Run: headless pygame with SDL's dummy video driver; simulated clock (each Clock.tick advances the game by its frame time, no real sleeping); random seed 0; keys injected as events and as key.get_pressed() state; no mouse input.
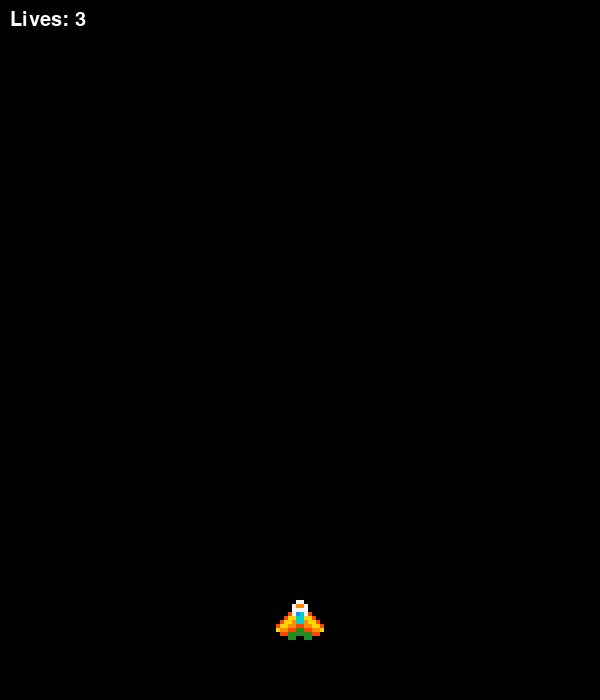
Frame 1 of 4 · flips 1–60 · no input
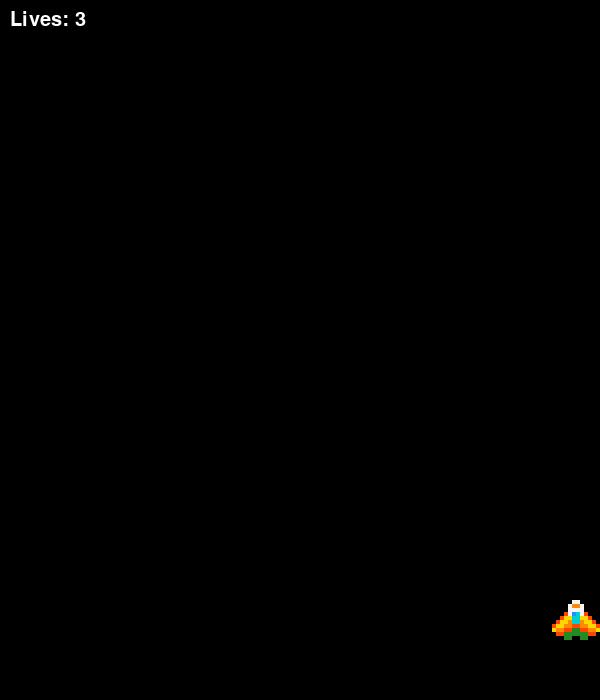
Frame 2 of 4 · flips 61–180 · tapped SPACE, RETURN · held RIGHT (→), D
Frame 3 of 4 · flips 181–300 · held DOWN (↓), S · screen unchanged from frame 2, image omitted
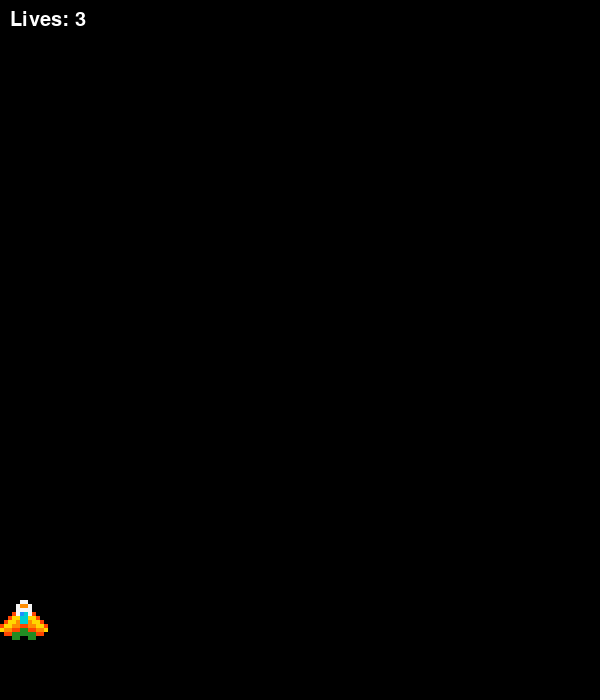
Frame 4 of 4 · flips 301–420 · held LEFT (←), A, UP (↑), W

The pygame program that drew these frames:

import pygame
import random
import sys

# --- CONFIG ---
WIDTH, HEIGHT = 600, 700
PLAYER_SPEED = 7
BULLET_SPEED = 8
ASTEROID_SPEED = 4
SPAWN_RATE = 1200  # ms
FPS = 30

pygame.init()
pygame.display.set_caption("Asteroid Game")
screen = pygame.display.set_mode((WIDTH, HEIGHT))
clock = pygame.time.Clock()

# --- PLAYER ---
# --- PIXEL ART SPACESHIP ---
class Player(pygame.sprite.Sprite):
    def __init__(self):
        super().__init__()

        self.pixel_size = 4

        design = [
            [0,0,0,0,0,6,6,0,0,0,0,0],
            [0,0,0,0,6,1,1,6,0,0,0,0],
            [0,0,0,0,6,6,6,6,0,0,0,0],
            [0,0,0,3,6,5,4,6,3,0,0,0],
            [0,0,3,2,2,4,4,2,2,3,0,0],
            [0,3,2,2,1,4,4,1,2,2,3,0],
            [3,2,2,1,1,3,3,1,1,2,2,3],
            [2,1,1,3,3,7,7,3,3,1,1,2],
            [0,3,3,7,7,7,7,7,7,3,3,0],
            [0,0,0,7,7,0,0,7,7,0,0,0]
        ]

        colors = {
            0: None,
            1: (255, 140, 0),    # Orange
            2: (255, 215, 0),    # Gold
            3: (255, 69, 0),     # Red-Orange
            4: (0, 206, 209),    # Cyan
            5: (30, 144, 255),   # Blue
            6: (245, 245, 245),  # White
            7: (34, 139, 34)     # Green
        }

        # Build spaceship surface
        width = len(design[0]) * self.pixel_size
        height = len(design) * self.pixel_size

        self.image = pygame.Surface((width, height), pygame.SRCALPHA)

        for r, row in enumerate(design):
            for c, code in enumerate(row):
                if code != 0:
                    color = colors[code]
                    x = c * self.pixel_size
                    y = r * self.pixel_size
                    pygame.draw.rect(self.image, color, (x, y, self.pixel_size, self.pixel_size))

        # Start position
        self.rect = self.image.get_rect(center=(WIDTH//2, HEIGHT - 80))

    def update(self, keys):
        if keys[pygame.K_LEFT]:
            self.rect.x -= PLAYER_SPEED
        if keys[pygame.K_RIGHT]:
            self.rect.x += PLAYER_SPEED

        # Keep inside screen
        self.rect.x = max(0, min(WIDTH - self.rect.width, self.rect.x))

# --- BULLET ---
class Bullet(pygame.sprite.Sprite):
    def __init__(self, x, y):
        super().__init__()
        self.image = pygame.Surface((6, 15))
        self.image.fill((255, 255, 0))
        self.rect = self.image.get_rect(center=(x, y))

    def update(self):
        self.rect.y -= BULLET_SPEED
        if self.rect.y < -20:
            self.kill()

# --- ASTEROID ---
# --- ASTEROID (PIXEL ART) ---
class Asteroid(pygame.sprite.Sprite):
    def __init__(self):
        super().__init__()
        self.pixel_size = 3

        # Pixel-art asteroid design
        design = [
            [0,0,0,2,2,3,3,2,0,0,0],
            [0,0,2,2,3,3,3,2,1,0,0],
            [0,2,2,3,3,1,3,3,2,1,0],
            [2,2,3,3,1,1,1,3,2,1,1],
            [2,3,3,1,1,2,1,3,3,2,1],
            [3,3,1,1,2,2,2,1,3,2,1],
            [2,3,1,2,2,3,2,1,3,2,0],
            [2,2,1,1,3,3,1,1,2,1,0],
            [0,2,2,1,1,1,1,2,2,0,0],
            [0,0,1,2,2,2,2,1,0,0,0]
        ]

        colors = {
            0: None,
            1: (74, 74, 74),     # dark gray
            2: (128, 128, 128),  # medium gray
            3: (169, 169, 169)   # light gray
        }

        # Build sprite surface
        width = len(design[0]) * self.pixel_size
        height = len(design) * self.pixel_size

        self.image = pygame.Surface((width, height), pygame.SRCALPHA)
        
        for r, row in enumerate(design):
            for c, code in enumerate(row):
                if code != 0:
                    color = colors[code]
                    x = c * self.pixel_size
                    y = r * self.pixel_size
                    pygame.draw.rect(self.image, color, (x, y, self.pixel_size, self.pixel_size))

        self.rect = self.image.get_rect(center=(random.randint(30, WIDTH - 30), -20))

        self.speed = ASTEROID_SPEED

    def update(self):
        self.rect.y += self.speed
        if self.rect.y > HEIGHT + 20:
            self.kill()

# --- GAME CLASS ---
class Game:
    def __init__(self):
        self.player = Player()
        self.all_sprites = pygame.sprite.Group(self.player)
        self.bullets = pygame.sprite.Group()
        self.asteroids = pygame.sprite.Group()
        self.lives = 3
        pygame.time.set_timer(pygame.USEREVENT, SPAWN_RATE)

    def spawn_asteroid(self):
        asteroid = Asteroid()
        self.asteroids.add(asteroid)
        self.all_sprites.add(asteroid)

    def run(self):
        while True:
            keys = pygame.key.get_pressed()

            for event in pygame.event.get():
                if event.type == pygame.QUIT:
                    pygame.quit()
                    sys.exit()

                if event.type == pygame.USEREVENT:
                    self.spawn_asteroid()

                if event.type == pygame.KEYDOWN and event.key == pygame.K_SPACE:
                    bullet = Bullet(self.player.rect.centerx, self.player.rect.top)
                    self.bullets.add(bullet)
                    self.all_sprites.add(bullet)

            # UPDATE
            self.player.update(keys)
            self.bullets.update()
            self.asteroids.update()
                        # UPDATE
            self.player.update(keys)
            self.bullets.update()
            self.asteroids.update()

            # --- NEW: check asteroids that passed below the player (lose life) ---
            for a in list(self.asteroids):   # iterate over a snapshot
                # if top of asteroid is below bottom of player, it has passed the player
                if a.rect.top > self.player.rect.bottom:
                    a.kill()                 # remove from groups
                    self.lives -= 1
                    if self.lives <= 0:
                        self.game_over()
                    # continue checking other asteroids

            # COLLISION: Bullet hits asteroid
            for bullet in pygame.sprite.groupcollide(self.bullets, self.asteroids, True, True):
                self.score = getattr(self, "score", 0) + 1   # optional score handling


            # COLLISION: Bullet hits asteroid
            for bullet in pygame.sprite.groupcollide(self.bullets, self.asteroids, True, True):
                pass

            # COLLISION: Asteroid hits player
            if pygame.sprite.spritecollide(self.player, self.asteroids, True):
                self.lives -= 1
                if self.lives <= 0:
                    self.game_over()

            # DRAW
            screen.fill((0, 0, 0))
            self.all_sprites.draw(screen)
            self.draw_text(f"Lives: {self.lives}", 30, 10, 10)
            pygame.display.update()
            clock.tick(FPS)

    def game_over(self):
        screen.fill((0, 0, 0))
        self.draw_text("GAME OVER", 70, WIDTH//2 - 160, HEIGHT//2 - 40)
        pygame.display.update()
        pygame.time.wait(2000)
        pygame.quit()
        sys.exit()

    def draw_text(self, text, size, x, y):
        font = pygame.font.SysFont("arial", size)
        img = font.render(text, True, (255, 255, 255))
        screen.blit(img, (x, y))

# --- START GAME ---
Game().run()
